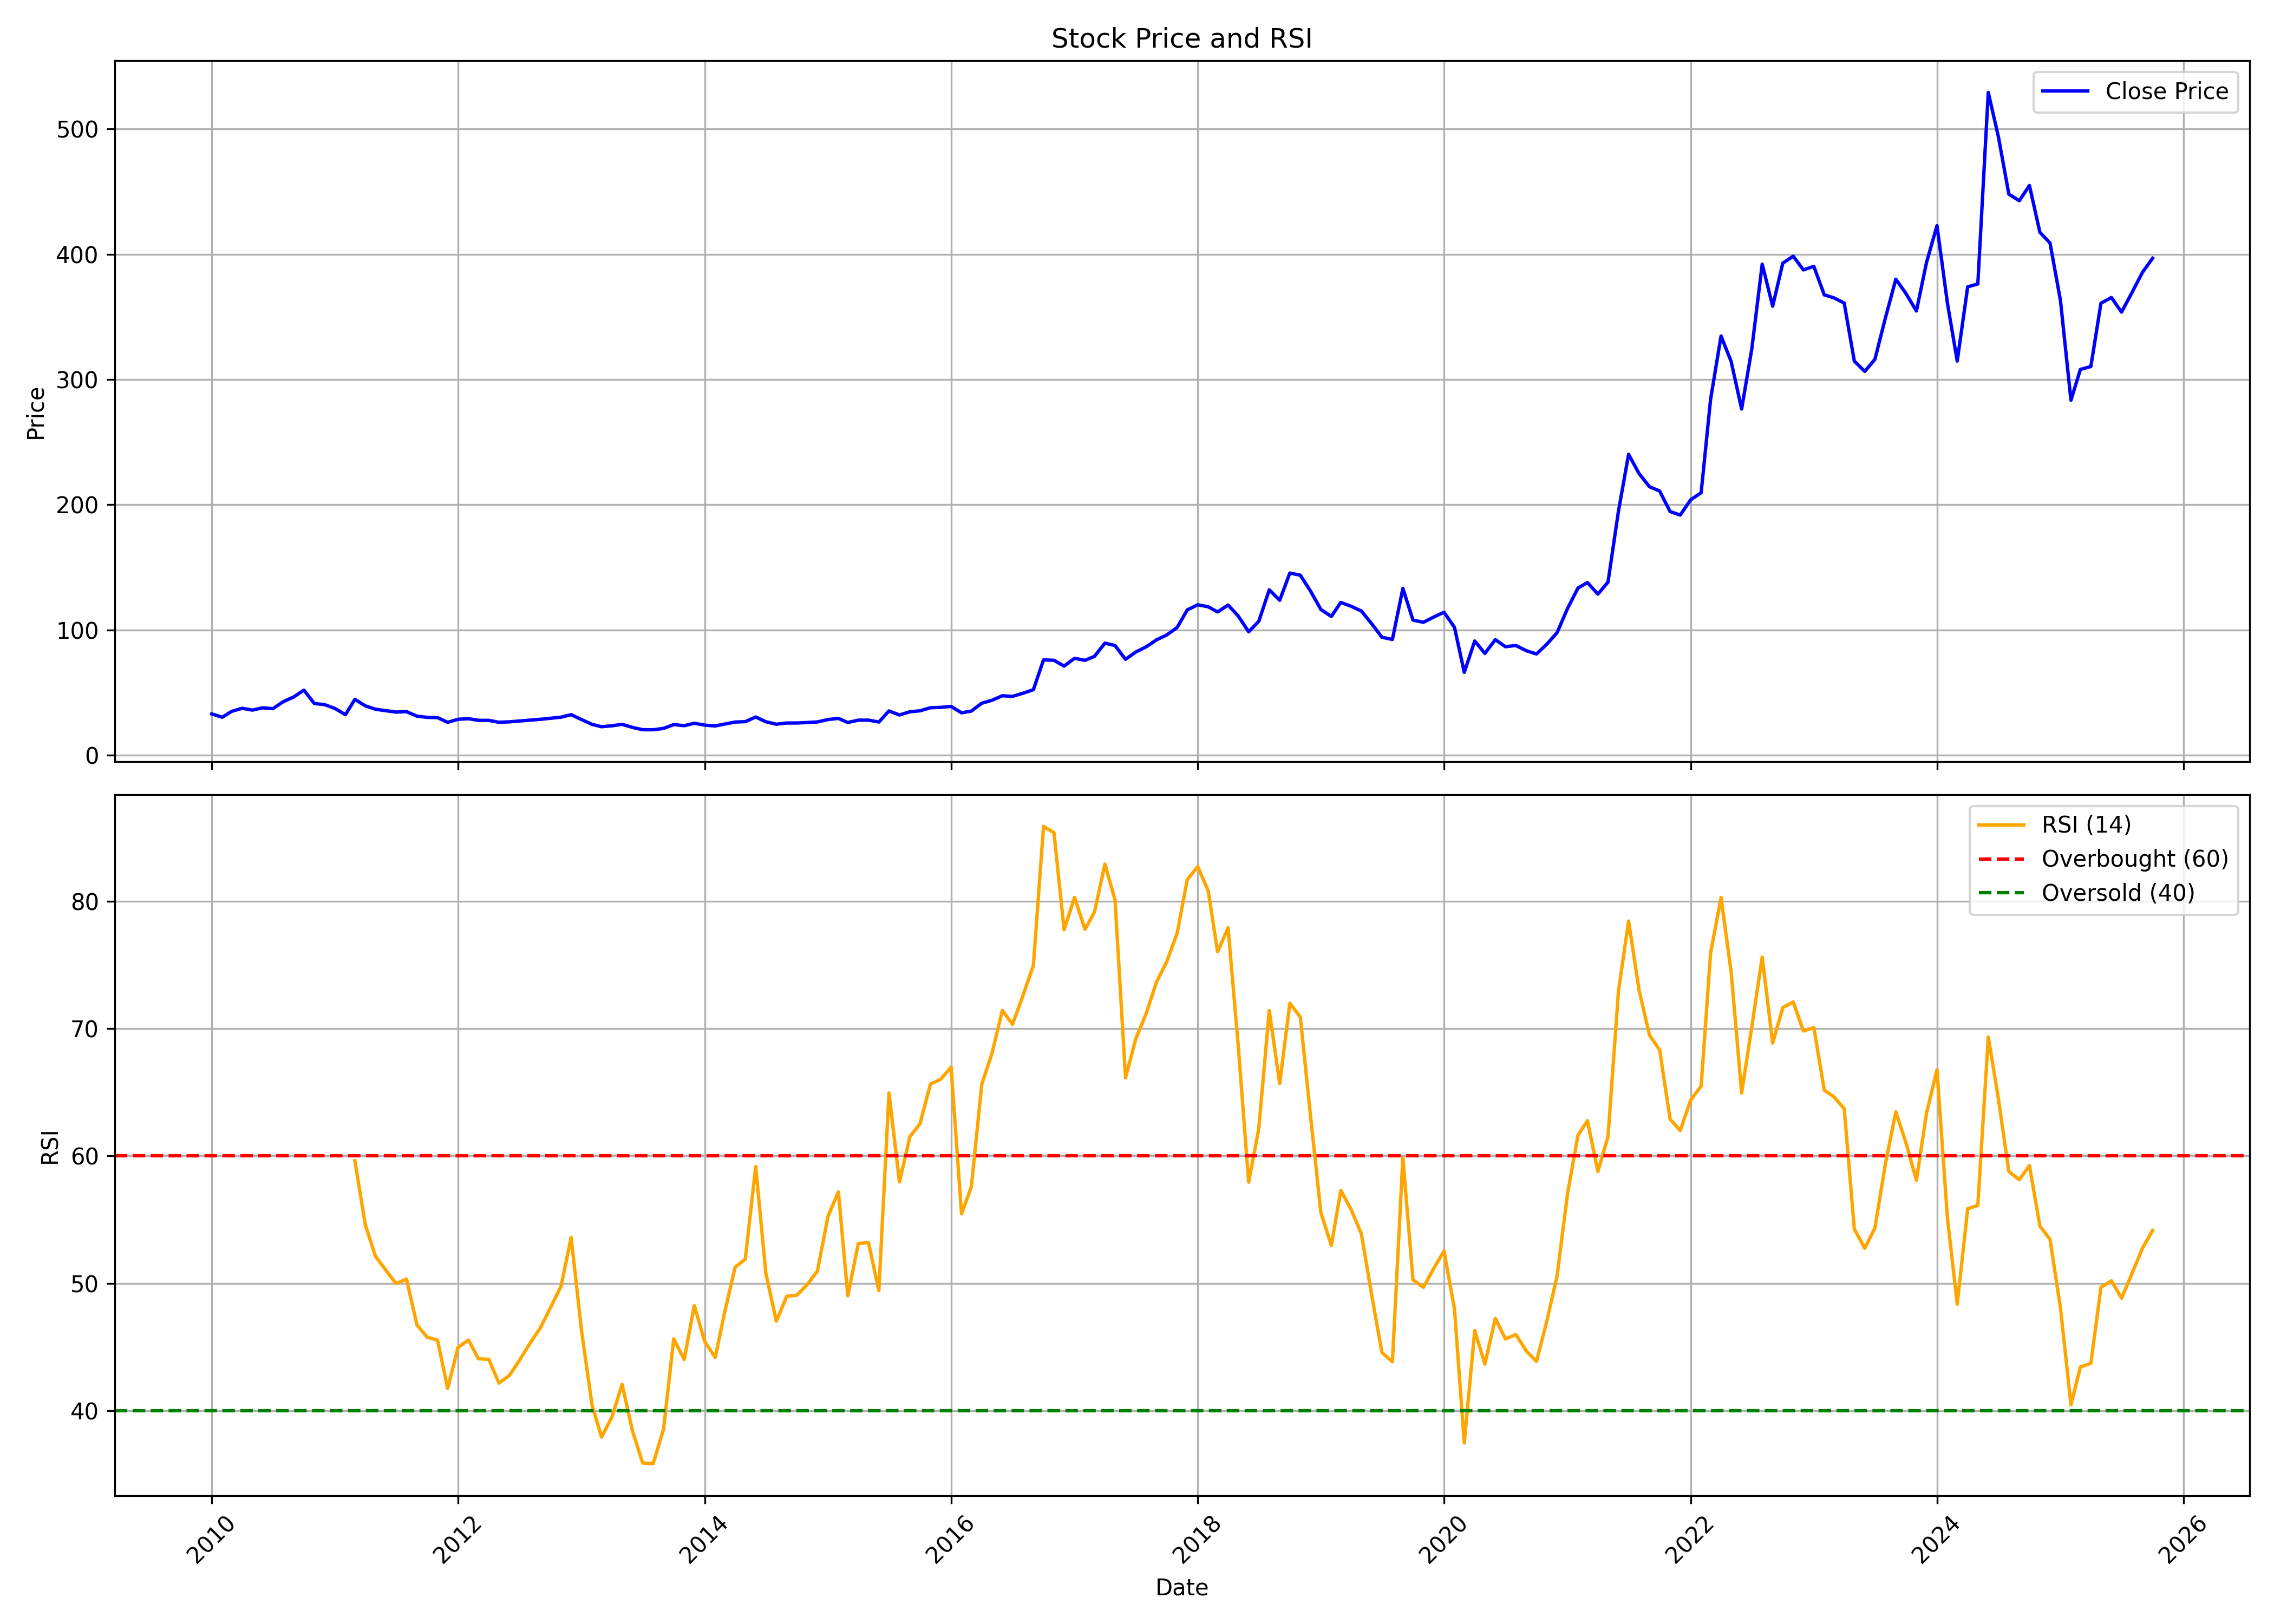

Values plotted in this chart, from the file beside it:
, date, symbol, open, high, low, close, volume, rsi
0, 2010-01-01, JKPAPER, 30.63, 37.29, 30.45, 32.93, 6631379, 
1, 2010-02-01, JKPAPER, 32.27, 33.58, 29.39, 30.28, 1202452, 
2, 2010-03-01, JKPAPER, 30.28, 35.84, 30.28, 34.99, 2177088, 
3, 2010-04-01, JKPAPER, 35.78, 40.1, 35.4, 37.42, 6753443, 
4, 2010-05-01, JKPAPER, 37.29, 39.42, 34.51, 35.98, 4288308, 
5, 2010-06-01, JKPAPER, 35.98, 38.69, 35.02, 37.8, 1776405, 
6, 2010-07-01, JKPAPER, 37.29, 41.75, 36.87, 37.12, 3979424, 
7, 2010-08-01, JKPAPER, 38.96, 44.96, 38.74, 42.73, 5829191, 
8, 2010-09-01, JKPAPER, 43.01, 50.69, 42.83, 46.53, 5653609, 
9, 2010-10-01, JKPAPER, 46.21, 53.5, 45.21, 51.9, 3689285, 
10, 2010-11-01, JKPAPER, 51.54, 52.89, 37.89, 41.23, 1937776, 
11, 2010-12-01, JKPAPER, 41.23, 42.65, 36.36, 40.38, 1338610, 
12, 2011-01-01, JKPAPER, 40.59, 42.65, 34.59, 37.29, 1676833, 
13, 2011-02-01, JKPAPER, 38.32, 39.6, 31.92, 32.31, 1119992, 
14, 2011-03-01, JKPAPER, 33.89, 48.67, 33.52, 44.54, 6793013, 59.63
15, 2011-04-01, JKPAPER, 44.76, 46.11, 36.79, 39.36, 5165330, 54.58
16, 2011-05-01, JKPAPER, 38.81, 39.48, 33.93, 36.68, 1898359, 52.12
17, 2011-06-01, JKPAPER, 36.94, 38.73, 32.4, 35.49, 2321909, 51.02
18, 2011-07-01, JKPAPER, 35.01, 37.13, 33.44, 34.39, 4639931, 49.97
19, 2011-08-01, JKPAPER, 34.35, 35.71, 32.21, 34.74, 4263439, 50.32
20, 2011-09-01, JKPAPER, 34.74, 37.35, 30.46, 31.16, 1381282, 46.72
21, 2011-10-01, JKPAPER, 30.77, 35.01, 30.03, 30.19, 4983984, 45.77
22, 2011-11-01, JKPAPER, 30.58, 31.67, 28.56, 29.96, 6985547, 45.53
23, 2011-12-01, JKPAPER, 29.88, 31.12, 25.79, 26.22, 2273713, 41.74
24, 2012-01-01, JKPAPER, 25.75, 29.68, 25.75, 28.67, 4877845, 44.97
25, 2012-02-01, JKPAPER, 28.28, 31.75, 28.01, 29.1, 1279619, 45.54
26, 2012-03-01, JKPAPER, 29.18, 30.97, 26.96, 27.82, 1586241, 44.07
27, 2012-04-01, JKPAPER, 28.05, 31.08, 27.31, 27.78, 1912130, 44.02
28, 2012-05-01, JKPAPER, 27.78, 28.21, 25.4, 26.26, 1289759, 42.16
29, 2012-06-01, JKPAPER, 25.99, 27.12, 25.48, 26.61, 418298, 42.76
30, 2012-07-01, JKPAPER, 26.49, 31.36, 26.3, 27.27, 2007222, 43.95
31, 2012-08-01, JKPAPER, 28.44, 30.83, 27.42, 27.99, 1249469, 45.28
32, 2012-09-01, JKPAPER, 27.83, 29.74, 27.67, 28.64, 1365257, 46.51
33, 2012-10-01, JKPAPER, 28.8, 35.41, 28.68, 29.45, 6161831, 48.09
34, 2012-11-01, JKPAPER, 28.8, 32.21, 28.4, 30.3, 1244074, 49.76
35, 2012-12-01, JKPAPER, 30.34, 37.04, 30.1, 32.33, 6168911, 53.6
36, 2013-01-01, JKPAPER, 32.57, 33.14, 28.32, 28.4, 1914765, 46.22
37, 2013-02-01, JKPAPER, 28.48, 31.24, 24.38, 24.58, 1372791, 40.42
38, 2013-03-01, JKPAPER, 24.42, 25.23, 22.03, 22.72, 2082938, 37.91
39, 2013-04-01, JKPAPER, 22.72, 24.18, 22.31, 23.45, 404374, 39.49
40, 2013-05-01, JKPAPER, 23.45, 28.4, 22.8, 24.62, 1845305, 42.06
41, 2013-06-01, JKPAPER, 24.75, 26.29, 19.23, 22.15, 1336421, 38.38
42, 2013-07-01, JKPAPER, 23.37, 27.46, 19.72, 20.32, 3543445, 35.88
43, 2013-08-01, JKPAPER, 20.32, 23.12, 19.15, 20.28, 361049, 35.82
44, 2013-09-01, JKPAPER, 20.78, 23.84, 20.28, 21.36, 490648, 38.55
45, 2013-10-01, JKPAPER, 22.14, 26.49, 21.32, 24.42, 3306203, 45.63
46, 2013-11-01, JKPAPER, 24.13, 25.99, 22.52, 23.51, 620494, 44.01
47, 2013-12-01, JKPAPER, 23.59, 26.82, 23.43, 25.46, 1743028, 48.25
48, 2014-01-01, JKPAPER, 25.41, 28.02, 23.59, 23.97, 2917671, 45.41
49, 2014-02-01, JKPAPER, 24.01, 25.75, 22.85, 23.3, 1363598, 44.17
50, 2014-03-01, JKPAPER, 23.18, 26.16, 23.18, 24.84, 1596205, 47.73
51, 2014-04-01, JKPAPER, 24.42, 29.06, 24.42, 26.45, 2325992, 51.26
52, 2014-05-01, JKPAPER, 26.45, 30.84, 25.21, 26.74, 3751870, 51.89
53, 2014-06-01, JKPAPER, 26.49, 33.69, 26.49, 30.46, 7274753, 59.17
54, 2014-07-01, JKPAPER, 30.22, 31.29, 26.57, 26.7, 2521232, 50.8
55, 2014-08-01, JKPAPER, 26.57, 27.44, 24.13, 24.71, 1682864, 47.02
56, 2014-09-01, JKPAPER, 24.84, 28.48, 24.26, 25.66, 2925778, 48.98
57, 2014-10-01, JKPAPER, 25.87, 26.53, 24.26, 25.7, 677592, 49.06
58, 2014-11-01, JKPAPER, 25.75, 26.86, 25.13, 26.08, 1185489, 49.9
59, 2014-12-01, JKPAPER, 26.12, 29.31, 23.84, 26.53, 1823060, 50.97
... 130 more rows
